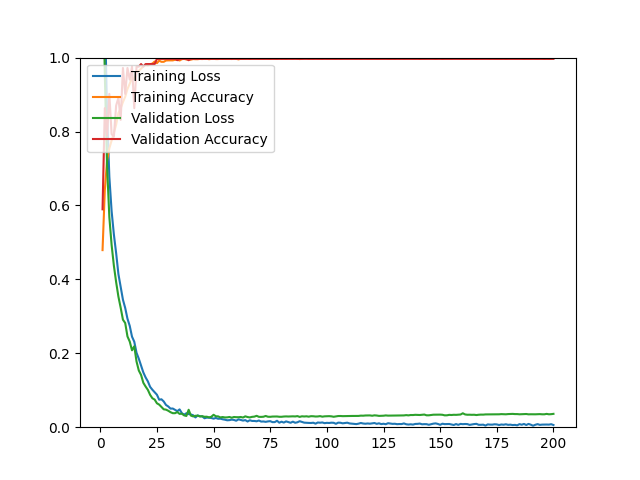

Data behind this chart, as committed beside it:
epoch, loss, acc, val_loss, val_acc
1, 1.442, 0.4791, 1.29, 0.5895
2, 1.135, 0.6412, 0.9551, 0.8632
3, 0.8502, 0.7212, 0.7053, 0.7895
4, 0.6776, 0.7547, 0.5682, 0.9018
5, 0.5846, 0.7752, 0.4931, 0.7930
6, 0.5216, 0.7965, 0.4371, 0.7860
7, 0.4710, 0.8186, 0.3925, 0.8702
8, 0.4144, 0.8502, 0.3533, 0.8912
9, 0.3800, 0.8624, 0.3233, 0.8316
10, 0.3449, 0.8797, 0.2909, 0.9719
11, 0.3226, 0.8939, 0.2819, 0.9018
12, 0.2935, 0.9152, 0.2455, 0.9719
13, 0.2741, 0.9294, 0.2317, 0.9404
14, 0.2450, 0.9452, 0.2081, 0.9754
15, 0.2313, 0.9416, 0.2189, 0.8632
16, 0.2013, 0.9606, 0.1777, 0.9754
17, 0.1853, 0.9641, 0.1534, 0.9754
18, 0.1672, 0.9704, 0.1414, 0.9825
19, 0.1482, 0.9763, 0.1202, 0.9754
20, 0.1347, 0.9803, 0.1100, 0.9825
21, 0.1240, 0.9787, 0.1010, 0.9825
22, 0.1091, 0.9823, 0.0875, 0.9825
23, 0.1013, 0.9838, 0.0783, 0.9825
24, 0.0946, 0.9894, 0.0747, 0.9825
25, 0.0879, 0.9850, 0.0647, 0.9965
26, 0.0744, 0.9917, 0.0611, 0.9965
27, 0.0755, 0.9886, 0.0548, 0.9965
28, 0.0696, 0.9886, 0.0484, 0.9965
29, 0.0602, 0.9921, 0.0475, 0.9965
30, 0.0561, 0.9925, 0.0445, 0.9965
31, 0.0503, 0.9925, 0.0406, 0.9965
32, 0.0505, 0.9925, 0.0379, 0.9965
33, 0.0470, 0.9941, 0.0379, 0.9965
34, 0.0434, 0.9945, 0.0410, 0.9930
35, 0.0482, 0.9921, 0.0360, 0.9965
36, 0.0380, 0.9957, 0.0366, 0.9965
37, 0.0338, 0.9965, 0.0320, 0.9965
38, 0.0378, 0.9949, 0.0304, 0.9965
39, 0.0355, 0.9957, 0.0472, 0.9930
40, 0.0344, 0.9945, 0.0313, 0.9965
41, 0.0323, 0.9961, 0.0292, 0.9965
42, 0.0264, 0.9957, 0.0309, 0.9965
43, 0.0319, 0.9957, 0.0312, 0.9965
44, 0.0296, 0.9965, 0.0291, 0.9965
45, 0.0292, 0.9961, 0.0298, 0.9965
46, 0.0242, 0.9972, 0.0282, 0.9965
47, 0.0259, 0.9968, 0.0284, 0.9965
48, 0.0256, 0.9957, 0.0266, 0.9965
49, 0.0249, 0.9965, 0.0282, 0.9965
50, 0.0231, 0.9968, 0.0336, 0.9965
51, 0.0250, 0.9961, 0.0296, 0.9965
52, 0.0228, 0.9961, 0.0293, 0.9965
53, 0.0231, 0.9976, 0.0264, 0.9965
54, 0.0214, 0.9965, 0.0275, 0.9965
55, 0.0203, 0.9968, 0.0264, 0.9965
56, 0.0187, 0.9968, 0.0266, 0.9965
57, 0.0191, 0.9976, 0.0276, 0.9965
58, 0.0205, 0.9961, 0.0257, 0.9965
59, 0.0196, 0.9980, 0.0276, 0.9965
60, 0.0175, 0.9968, 0.0271, 0.9965
... 140 more rows
